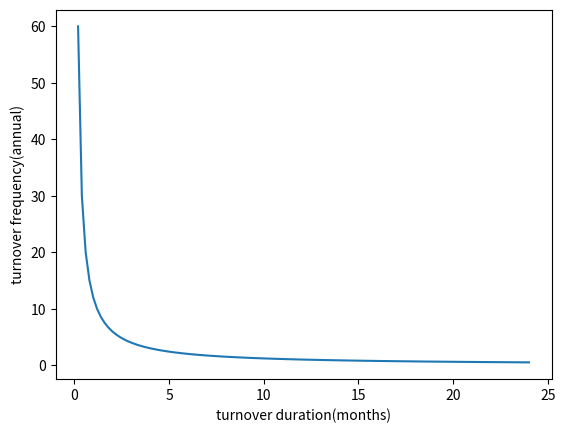

Recreate this plot in Python.
#!/usr/bin/env python3
# -*- coding: utf-8 -*-
"""
Created on Mon Mar 14 20:45:23 2022

@author: wst
"""

import numpy as np
import matplotlib.pyplot as plt


x_list = np.linspace(0, 24, num=121)
y_list = [12 / x for x in x_list]

plt.xlabel("turnover duration(months)")
plt.ylabel("turnover frequency(annual)")

plt.plot(x_list, y_list)
